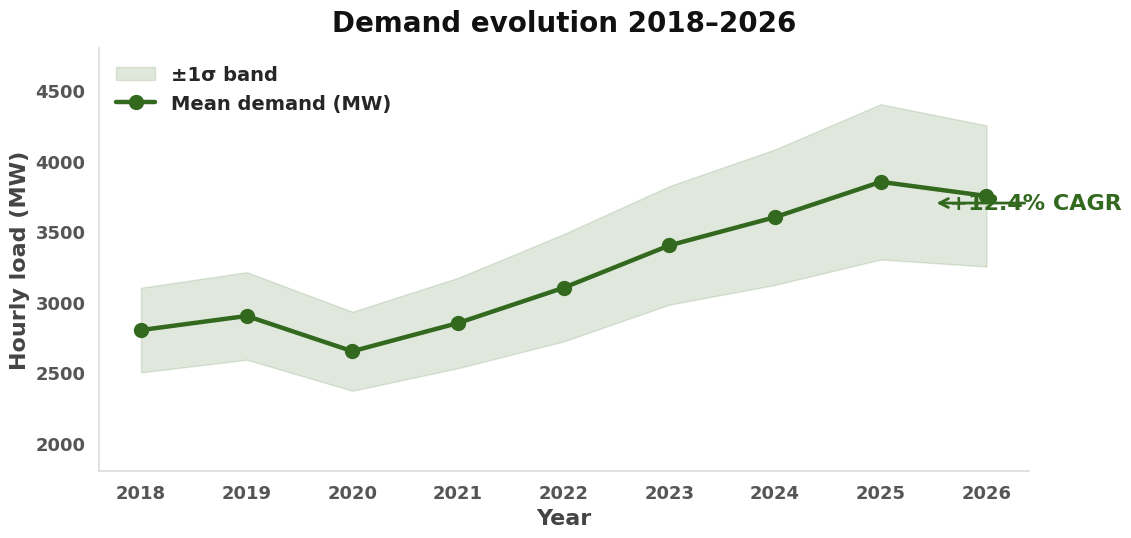
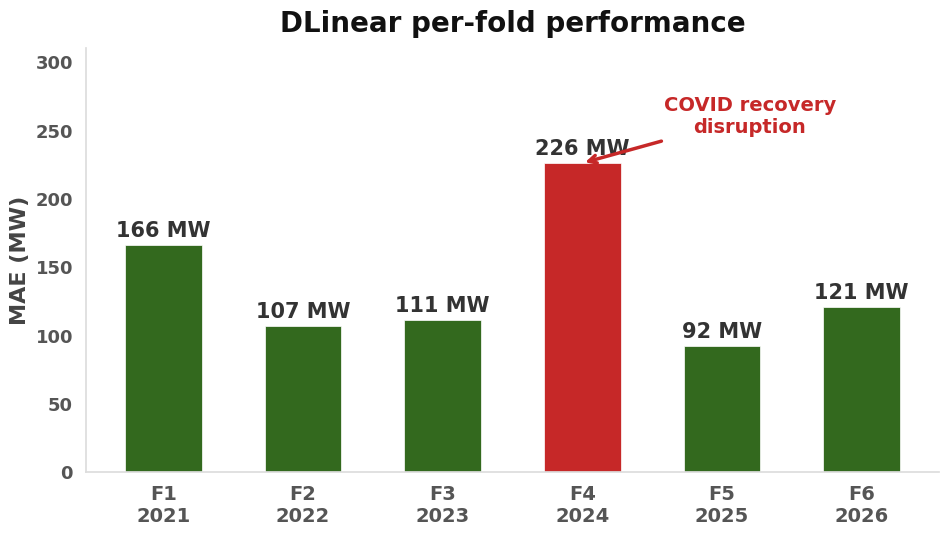
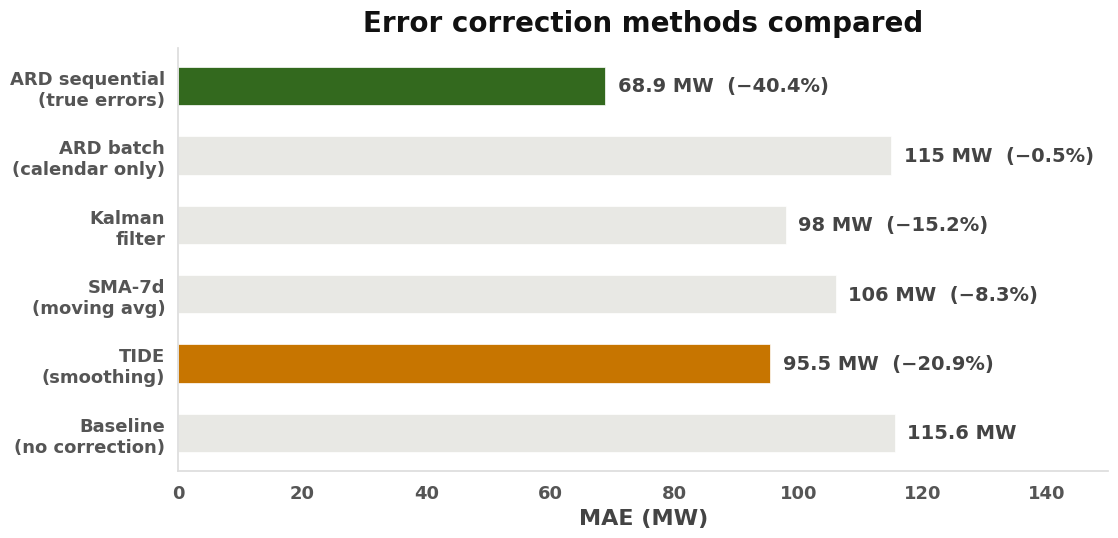

Generate these figures, in order, with matplotlib:
import seaborn as sns
import matplotlib
matplotlib.use('Agg')
import matplotlib.pyplot as plt
import numpy as np
import os

out = r"C:\Users\User\Desktop\project\llm_from_scratch-main\LOADFORECASINGPROJECT\webapp\static\charts"
os.makedirs(out, exist_ok=True)

sns.set_theme(style="white", font_scale=1.6)
palette = ["#33691E", "#558B2F", "#7CB342", "#C8FF00", "#C77500", "#C62828"]
accent = "#33691E"
warning = "#C77500"
error = "#C62828"
gray = "#888888"
light = "#E8E8E4"

plt.rcParams.update({
    "font.family": "sans-serif",
    "font.sans-serif": ["Segoe UI", "Arial"],
    "font.weight": 600,
    "axes.labelweight": 600,
    "axes.titleweight": 700,
    "figure.facecolor": "white",
    "axes.facecolor": "white",
})

fig, ax = plt.subplots(figsize=(12, 5.5))

years = [2018, 2019, 2020, 2021, 2022, 2023, 2024, 2025, 2026]
means = [2800, 2900, 2650, 2850, 3100, 3400, 3600, 3850, 3750]
stds  = [300, 310, 280, 320, 380, 420, 480, 550, 500]

upper = [m + s for m, s in zip(means, stds)]
lower = [m - s for m, s in zip(means, stds)]

ax.fill_between(years, lower, upper, alpha=0.15, color=accent, label="±1σ band")
ax.plot(years, means, color=accent, linewidth=3.2, marker="o", markersize=10, label="Mean demand (MW)")

annotate_year = 2024
ax.annotate("  +12.4% CAGR", xy=(2025.5, 3700), fontsize=16, fontweight=600,
            color=accent, va="center",
            arrowprops=dict(arrowstyle="->", color=accent, lw=2))

ax.set_xlabel("Year", fontsize=16, fontweight=600, color="#444")
ax.set_ylabel("Hourly load (MW)", fontsize=16, fontweight=600, color="#444")
ax.set_title("Demand evolution 2018–2026", fontsize=20, fontweight=700, color="#111", pad=12)

ax.set_xticks(years)
ax.set_xticklabels([str(y) for y in years], fontsize=13, fontweight=600, color="#555")
ax.tick_params(axis="y", labelsize=13, colors="#555")
ax.set_ylim(1800, 4800)
ax.spines["top"].set_visible(False)
ax.spines["right"].set_visible(False)
ax.spines["left"].set_color("#ddd")
ax.spines["bottom"].set_color("#ddd")
ax.legend(fontsize=14, loc="upper left", frameon=False)

fig.savefig(os.path.join(out, "demand_distribution.png"), dpi=150, bbox_inches="tight", pad_inches=0.3)
plt.close(fig)
print("demand_distribution.png OK")

fig, ax = plt.subplots(figsize=(11, 5.5))

folds = ["F1\n2021", "F2\n2022", "F3\n2023", "F4\n2024", "F5\n2025", "F6\n2026"]
mae_vals = [166, 107, 111, 226, 92, 121]
colors = [accent, accent, accent, error, accent, accent]

bars = ax.bar(folds, mae_vals, color=colors, width=0.55, edgecolor="white", linewidth=0.5)

for bar, val in zip(bars, mae_vals):
    ax.text(bar.get_x() + bar.get_width()/2, bar.get_height() + 6,
            f"{val} MW", ha="center", fontsize=15, fontweight=700, color="#333")

ax.set_ylabel("MAE (MW)", fontsize=16, fontweight=600, color="#444")
ax.set_title("DLinear per-fold performance", fontsize=20, fontweight=700, color="#111", pad=12)
ax.set_ylim(0, 310)
ax.spines["top"].set_visible(False)
ax.spines["right"].set_visible(False)
ax.spines["left"].set_color("#ddd")
ax.spines["bottom"].set_color("#ddd")
ax.tick_params(axis="x", labelsize=14, colors="#555")
ax.tick_params(axis="y", labelsize=13, colors="#555")

ax.annotate("COVID recovery\ndisruption", xy=(3, 226), xytext=(4.2, 260),
            fontsize=14, fontweight=600, color=error,
            arrowprops=dict(arrowstyle="->", color=error, lw=2.5),
            va="center", ha="center")

fig.savefig(os.path.join(out, "fold_mae.png"), dpi=150, bbox_inches="tight", pad_inches=0.3)
plt.close(fig)
print("fold_mae.png OK")

fig, ax = plt.subplots(figsize=(12, 5.5))

methods = ["Baseline\n(no correction)", "TIDE\n(smoothing)", "SMA-7d\n(moving avg)",
           "Kalman\nfilter", "ARD batch\n(calendar only)", "ARD sequential\n(true errors)"]
mae_methods = [115.6, 95.5, 106, 98, 115, 68.9]
gains = ["—", "−20.9%", "−8.3%", "−15.2%", "−0.5%", "−40.4%"]
bar_colors = [light, warning, light, light, light, accent]

bars = ax.barh(methods, mae_methods, color=bar_colors, height=0.55, edgecolor="white", linewidth=0.5)

for bar, val, gain in zip(bars, mae_methods, gains):
    x_pos = bar.get_width() + 2
    label = f"{val} MW  ({gain})" if gain != "—" else f"{val} MW"
    ax.text(x_pos, bar.get_y() + bar.get_height()/2, label,
            va="center", fontsize=14, fontweight=600, color="#444")

ax.set_xlabel("MAE (MW)", fontsize=16, fontweight=600, color="#444")
ax.set_title("Error correction methods compared", fontsize=20, fontweight=700, color="#111", pad=12)
ax.set_xlim(0, 150)
ax.spines["top"].set_visible(False)
ax.spines["right"].set_visible(False)
ax.spines["left"].set_color("#ddd")
ax.spines["bottom"].set_color("#ddd")
ax.tick_params(axis="y", labelsize=13, colors="#555")
ax.tick_params(axis="x", labelsize=13, colors="#555")

fig.savefig(os.path.join(out, "error_correction.png"), dpi=150, bbox_inches="tight", pad_inches=0.3)
plt.close(fig)
print("error_correction.png OK")

print("\nAll charts generated in", out)
